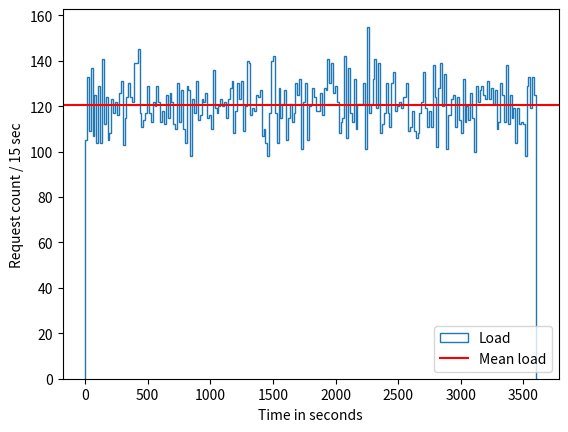

Here is the Python script that generated this plot:
import numpy as np
import matplotlib.pyplot as plt
import csv


class LoadGenerator:
    def __init__(self, measurement_length):
        self.measurement_length = measurement_length * 60  # minutes * 60 = seconds
        self.wait_times = []
        self.send_times = []
        self.name = "LoadGenerator"

    def __calculate_times(self):
        raise NotImplementedError

    def get_wait_times(self):
        return self.wait_times

    def get_send_times(self):
        return self.send_times

    def write_times_to_csv(self):
        with open(self.name + ".csv", mode='w') as wait_times_file:
            wait_times_writer = csv.writer(wait_times_file, delimiter=',')
            wait_times_writer.writerow(self.wait_times)
            wait_times_writer.writerow(self.send_times)

    def plot_send_times(self, to_file=False):
        last_time = self.send_times[len(self.send_times) - 1]
        #plt.hist(self.send_times, bins=int(last_time / 1))
        counts = []
        for i in range(0, int(last_time), 15):
            cnt = 0
            for time in self.send_times:
                if time >= i and time < i+15:
                    cnt += 1
            counts.append(cnt)
        mean = sum(counts) / len(counts)
        plt.hist(self.send_times, bins=int(last_time / 15), histtype='step', label="Load")
        plt.axhline(mean, color="r", label="Mean load")
        plt.ylabel('Request count / 15 sec')
        plt.xlabel('Time in seconds')
        plt.legend(loc=4)
        if to_file:
            plt.savefig(self.name + ".png")
        else:
            plt.show()


class PoissonLoadGenerator(LoadGenerator):
    def __init__(self, rate, measurement_length):
        super().__init__(measurement_length)
        self.rate = rate
        self.name = "poisson_times_rate_" + str(self.rate) + "_length_" + str(measurement_length) + "_min"
        self.__calculate_times()

    def __calculate_times(self):
        self.wait_times = []
        self.send_times = [0]
        sum_wait_time = 0
        while sum_wait_time < self.measurement_length:
            wait_time = np.random.exponential(1 / self.rate)
            sum_wait_time += wait_time
            self.wait_times.append(wait_time)
            self.send_times.append(sum_wait_time)


if __name__ == '__main__':
    test = PoissonLoadGenerator(8, 60)
    #test.write_times_to_csv()
    test.plot_send_times()
